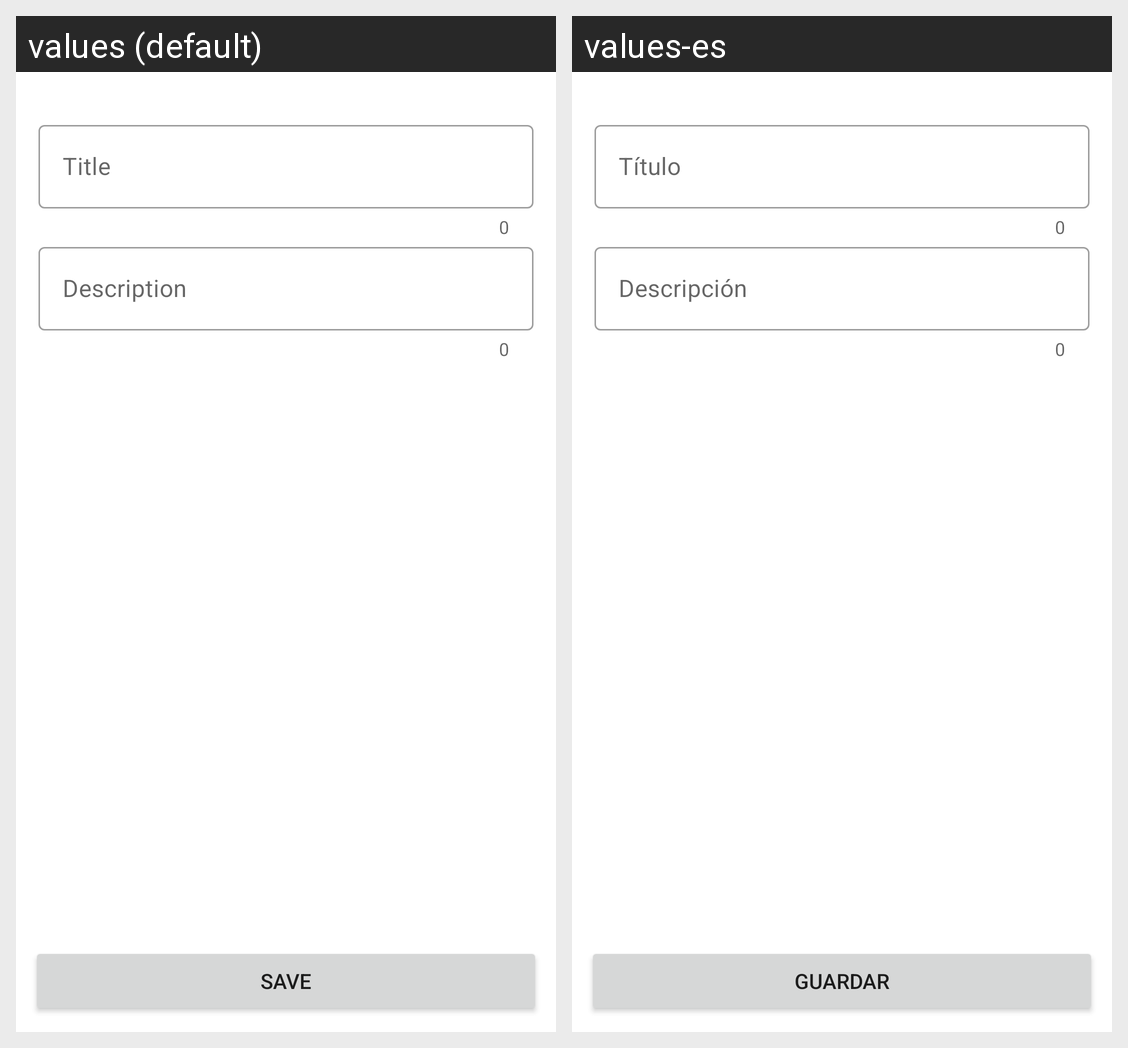

Here is an Android app screen in its default locale and in the app's own translations. Write out the translated-string differences for the strings that appear on this screen.
Android screen res/layout/fragment_add.xml rendered under 2 locales, left to right: values (default), values-es. Device: Nexus 5 (rendered at 1080×1920; each locale shown at half size, 540×960, under a caption strip naming it); theme Theme.NotesThree.
Strings drawn on this screen, with the default value and each locale's value (text and hints the layout hard-codes, and strings that could not be matched under every locale, appear in the picture but are not listed):

title
  values: Title
  values-es: Título

description
  values: Description
  values-es: Descripción

save
  values: Save
  values-es: Guardar
